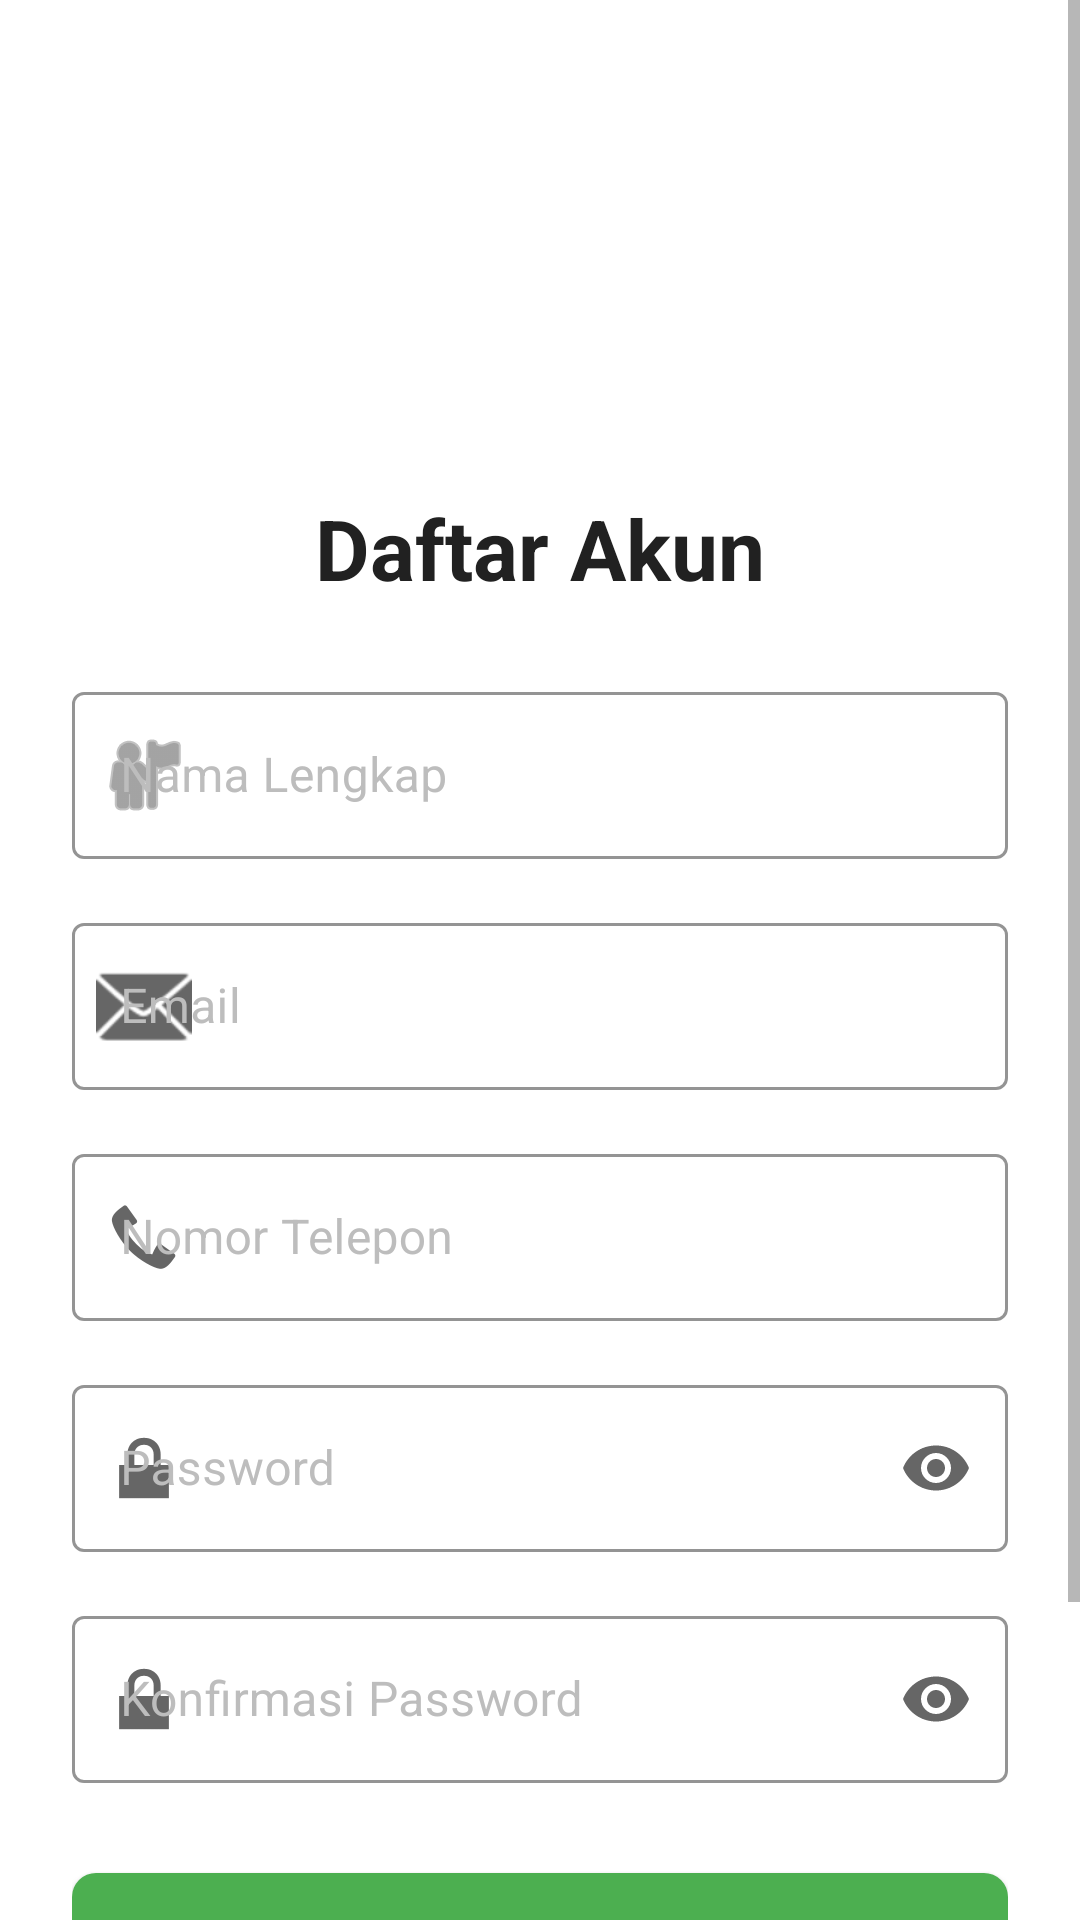

Here is an Android app screen rendered from its layout file. Give the layout XML and the strings, colors and styles it references.
<!-- AndroidManifest.xml: application theme Theme.HerbalScan -->
<!-- res/layout/activity_register.xml -->
<?xml version="1.0" encoding="utf-8"?>
<ScrollView xmlns:android="http://schemas.android.com/apk/res/android"
    xmlns:app="http://schemas.android.com/apk/res-auto"
    xmlns:tools="http://schemas.android.com/tools"
    android:layout_width="match_parent"
    android:layout_height="match_parent"
    android:fillViewport="true"
    tools:context=".ui.auth.RegisterActivity">

    <androidx.constraintlayout.widget.ConstraintLayout
        android:layout_width="match_parent"
        android:layout_height="wrap_content"
        android:padding="24dp">

        <ImageView
            android:id="@+id/ivLogo"
            android:layout_width="100dp"
            android:layout_height="100dp"
            android:layout_marginTop="24dp"
            android:contentDescription="@string/app_name"
            android:src="@mipmap/ic_launcher"
            app:layout_constraintEnd_toEndOf="parent"
            app:layout_constraintStart_toStartOf="parent"
            app:layout_constraintTop_toTopOf="parent" />

        <TextView
            android:id="@+id/tvTitle"
            android:layout_width="wrap_content"
            android:layout_height="wrap_content"
            android:layout_marginTop="16dp"
            android:text="@string/register_title"
            android:textColor="@color/text_primary"
            android:textSize="28sp"
            android:textStyle="bold"
            app:layout_constraintEnd_toEndOf="parent"
            app:layout_constraintStart_toStartOf="parent"
            app:layout_constraintTop_toBottomOf="@+id/ivLogo" />

        <com.google.android.material.textfield.TextInputLayout
            android:id="@+id/tilFullName"
            style="@style/EditTextStyle"
            android:layout_width="match_parent"
            android:layout_height="wrap_content"
            android:layout_marginTop="24dp"
            android:hint="@string/full_name"
            app:layout_constraintTop_toBottomOf="@+id/tvTitle"
            app:startIconDrawable="@android:drawable/ic_menu_myplaces">

            <com.google.android.material.textfield.TextInputEditText
                android:id="@+id/etFullName"
                android:layout_width="match_parent"
                android:layout_height="wrap_content"
                android:inputType="textPersonName" />
        </com.google.android.material.textfield.TextInputLayout>

        <com.google.android.material.textfield.TextInputLayout
            android:id="@+id/tilEmail"
            style="@style/EditTextStyle"
            android:layout_width="match_parent"
            android:layout_height="wrap_content"
            android:layout_marginTop="16dp"
            android:hint="@string/email"
            app:layout_constraintTop_toBottomOf="@+id/tilFullName"
            app:startIconDrawable="@android:drawable/ic_dialog_email">

            <com.google.android.material.textfield.TextInputEditText
                android:id="@+id/etEmail"
                android:layout_width="match_parent"
                android:layout_height="wrap_content"
                android:inputType="textEmailAddress" />
        </com.google.android.material.textfield.TextInputLayout>

        <com.google.android.material.textfield.TextInputLayout
            android:id="@+id/tilPhone"
            style="@style/EditTextStyle"
            android:layout_width="match_parent"
            android:layout_height="wrap_content"
            android:layout_marginTop="16dp"
            android:hint="@string/phone"
            app:layout_constraintTop_toBottomOf="@+id/tilEmail"
            app:startIconDrawable="@android:drawable/stat_sys_phone_call">

            <com.google.android.material.textfield.TextInputEditText
                android:id="@+id/etPhone"
                android:layout_width="match_parent"
                android:layout_height="wrap_content"
                android:inputType="phone" />
        </com.google.android.material.textfield.TextInputLayout>

        <com.google.android.material.textfield.TextInputLayout
            android:id="@+id/tilPassword"
            style="@style/EditTextStyle"
            android:layout_width="match_parent"
            android:layout_height="wrap_content"
            android:layout_marginTop="16dp"
            android:hint="@string/password"
            app:endIconMode="password_toggle"
            app:layout_constraintTop_toBottomOf="@+id/tilPhone"
            app:startIconDrawable="@android:drawable/ic_lock_lock">

            <com.google.android.material.textfield.TextInputEditText
                android:id="@+id/etPassword"
                android:layout_width="match_parent"
                android:layout_height="wrap_content"
                android:inputType="textPassword" />
        </com.google.android.material.textfield.TextInputLayout>

        <com.google.android.material.textfield.TextInputLayout
            android:id="@+id/tilConfirmPassword"
            style="@style/EditTextStyle"
            android:layout_width="match_parent"
            android:layout_height="wrap_content"
            android:layout_marginTop="16dp"
            android:hint="@string/confirm_password"
            app:endIconMode="password_toggle"
            app:layout_constraintTop_toBottomOf="@+id/tilPassword"
            app:startIconDrawable="@android:drawable/ic_lock_lock">

            <com.google.android.material.textfield.TextInputEditText
                android:id="@+id/etConfirmPassword"
                android:layout_width="match_parent"
                android:layout_height="wrap_content"
                android:inputType="textPassword" />
        </com.google.android.material.textfield.TextInputLayout>

        <com.google.android.material.button.MaterialButton
            android:id="@+id/btnRegister"
            style="@style/ButtonPrimary"
            android:layout_width="match_parent"
            android:layout_height="wrap_content"
            android:layout_marginTop="24dp"
            android:text="@string/register_button"
            app:layout_constraintTop_toBottomOf="@+id/tilConfirmPassword" />

        <LinearLayout
            android:id="@+id/llLogin"
            android:layout_width="wrap_content"
            android:layout_height="wrap_content"
            android:layout_marginTop="16dp"
            android:layout_marginBottom="24dp"
            android:orientation="horizontal"
            app:layout_constraintBottom_toBottomOf="parent"
            app:layout_constraintEnd_toEndOf="parent"
            app:layout_constraintStart_toStartOf="parent"
            app:layout_constraintTop_toBottomOf="@+id/btnRegister">

            <TextView
                android:layout_width="wrap_content"
                android:layout_height="wrap_content"
                android:text="@string/already_have_account"
                android:textColor="@color/text_secondary"
                android:textSize="14sp" />

            <TextView
                android:id="@+id/tvLogin"
                android:layout_width="wrap_content"
                android:layout_height="wrap_content"
                android:layout_marginStart="4dp"
                android:text="@string/login_here"
                android:textColor="@color/primary"
                android:textSize="14sp"
                android:textStyle="bold" />
        </LinearLayout>

    </androidx.constraintlayout.widget.ConstraintLayout>
</ScrollView>
<!-- resources referenced by this layout -->
<resources>
  <color name="primary">#4CAF50</color>
  <color name="text_primary">#212121</color>
  <color name="text_secondary">#757575</color>
  <string name="already_have_account">Sudah punya akun?</string>
  <string name="app_name">HerbalScan</string>
  <string name="confirm_password">Konfirmasi Password</string>
  <string name="email">Email</string>
  <string name="full_name">Nama Lengkap</string>
  <string name="login_here">Masuk di sini</string>
  <string name="password">Password</string>
  <string name="phone">Nomor Telepon</string>
  <string name="register_button">Daftar</string>
  <string name="register_title">Daftar Akun</string>
  <style name="ButtonPrimary" parent="Widget.MaterialComponents.Button">
          <item name="backgroundTint">@color/primary</item>
          <item name="android:textColor">@color/white</item>
          <item name="cornerRadius">8dp</item>
          <item name="android:padding">16dp</item>
          <item name="android:textSize">16sp</item>
          <item name="android:textStyle">bold</item>
      </style>
  <style name="EditTextStyle" parent="Widget.MaterialComponents.TextInputLayout.OutlinedBox">
          <item name="boxStrokeColor">@color/primary</item>
          <item name="hintTextColor">@color/primary</item>
          <item name="android:textColorHint">@color/text_hint</item>
      </style>
  <style name="Theme.HerbalScan" parent="Theme.MaterialComponents.DayNight.DarkActionBar">
          <item name="colorPrimary">@color/primary</item>
          <item name="colorPrimaryDark">@color/primary_dark</item>
          <item name="colorAccent">@color/accent</item>
          <item name="android:windowBackground">@color/background</item>
          <item name="android:textColorPrimary">@color/text_primary</item>
          <item name="android:textColorSecondary">@color/text_secondary</item>
      </style>
  <color name="white">#FFFFFF</color>
  <color name="text_hint">#BDBDBD</color>
  <color name="primary_dark">#388E3C</color>
  <color name="accent">#8BC34A</color>
  <color name="background">#FFFFFF</color>
</resources>
